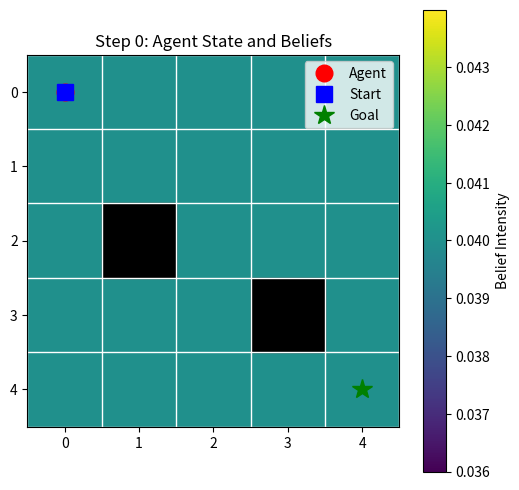

Here is the Python script that generated this plot: (Note: this script raises an exception after producing the figure.)
import numpy as np
import matplotlib.pyplot as plt
from scipy.stats import entropy

# -- Environment Configuration --
GRID_DIMENSIONS = (5, 5)
START_POSITION = (0, 0)
GOAL_POSITION = (4, 4)
OBSTACLE_POSITIONS = [(2, 1), (3, 3)]

# -- Simulation Parameters --
MAX_STEPS = 50
EXPLORATION_RATE = 0.05 # Probability of taking a random action

def setup_environment(dimensions, obstacles):
    """Initializes the grid world environment with obstacles."""
    grid_world = np.zeros(dimensions, dtype=int)
    for obs_pos in obstacles:
        grid_world[obs_pos] = 1 # 1 represents an obstacle
    return grid_world

# Initialize the global environment
grid_world = setup_environment(GRID_DIMENSIONS, OBSTACLE_POSITIONS)

class ActiveInferenceAgent:
    """An agent that uses Active Inference to navigate a grid world.
    
    The agent maintains a belief distribution over the states of the world and selects
    actions that minimize its Expected Free Energy (EFE).
    """
    def __init__(self, grid_dims, start_pos, goal_pos, grid_world):
        """Initializes the agent.

        Args:
            grid_dims (tuple): The (height, width) of the grid.
            start_pos (tuple): The (y, x) starting coordinates.
            goal_pos (tuple): The (y, x) goal coordinates.
            grid_world (np.ndarray): The environment layout.
        """
        self.grid_dims = grid_dims
        self.position = start_pos
        self.goal_pos = goal_pos
        self.grid_world = grid_world
        
        # Beliefs are initialized to be uniform, excluding known start position.
        self.beliefs = np.ones(grid_dims) 
        self.beliefs[self.position] = 1.0 # Agent knows where it starts
        self.beliefs = self._normalize_beliefs(self.beliefs)
        
        self.actions = ["up", "down", "left", "right"]
        self.history = [start_pos]

    def _normalize_beliefs(self, beliefs):
        """Normalizes a belief distribution to sum to 1."""
        return beliefs / (np.sum(beliefs) + 1e-8) # Add epsilon to avoid division by zero

    def _get_potential_next_state(self, position, action):
        """Calculates the resulting position from an action."""
        y, x = position
        if action == "up": y -= 1
        elif action == "down": y += 1
        elif action == "left": x -= 1
        elif action == "right": x += 1
        return (y, x)
    
    def update_beliefs(self, observation, new_pos):
        """Updates beliefs based on an observation (Bayesian perception)."""
        # If an obstacle is observed, the belief in that location being an obstacle increases.
        # For this simplified model, we directly update beliefs about free space.
        if observation == 'obstacle':
            self.beliefs[new_pos] = 0.0 # Obstacle confirmed at that position
        else:
            # If move is successful, we are certain of our new position.
            # This is a strong simplifying assumption (proprioceptive certainty).
            likelihood = np.zeros(self.grid_dims)
            likelihood[new_pos] = 1.0
            self.beliefs *= likelihood
        
        self.beliefs = self._normalize_beliefs(self.beliefs)

    def calculate_expected_free_energy(self, action):
        """Calculates the EFE for a given action.
        
        EFE is calculated as the negative sum of instrumental and epistemic value.
        The agent will choose the action that minimizes this value.
        """
        potential_pos = self._get_potential_next_state(self.position, action)
        y, x = potential_pos

        # If action leads out of bounds or into a known obstacle, it has infinite EFE (is impossible).
        if not (0 <= y < self.grid_dims[0] and 0 <= x < self.grid_dims[1]) or self.beliefs[potential_pos] < 1e-6:
            return float('inf')
        
        # --- Instrumental Value: How much closer does this action get me to my goal? ---
        # We use negative log-probability of the goal state under predicted beliefs.
        # This is a simple proxy for the preference distribution.
        goal_beliefs = np.zeros_like(self.beliefs)
        goal_beliefs[self.goal_pos] = 1.0
        instrumental_value = np.log(self.beliefs[self.goal_pos] + 1e-8) 

        # --- Epistemic Value: How much will I learn? ---
        # Calculated as the expected information gain (KL divergence between posterior and prior beliefs).
        # Simulate the posterior if we move to the potential position.
        predicted_posterior = np.zeros_like(self.beliefs)
        predicted_posterior[potential_pos] = 1.0 
        epistemic_value = entropy(pk=self._normalize_beliefs(predicted_posterior), qk=self.beliefs)
        
        # We seek to MAXIMIZE value, which is equivalent to MINIMIZING negative value.
        return -(instrumental_value + epistemic_value)
    
    def choose_action(self):
        """Selects the best action by minimizing EFE, with some randomness."""
        if np.random.rand() < EXPLORATION_RATE:
            return np.random.choice(self.actions)
        
        efes = {action: self.calculate_expected_free_energy(action) for action in self.actions}
        # Select the action with the minimum EFE
        best_action = min(efes, key=efes.get)
        return best_action

    def take_step(self, action):
        """Executes an action, updating the agent's state and beliefs."""
        next_pos = self._get_potential_next_state(self.position, action)
        y, x = next_pos
        
        # Check for collision
        if not (0 <= y < self.grid_dims[0] and 0 <= x < self.grid_dims[1]) or self.grid_world[next_pos] == 1:
            self.update_beliefs(observation='obstacle', new_pos=next_pos)
        else:
            self.position = next_pos
            self.update_beliefs(observation='free', new_pos=next_pos)
        self.history.append(self.position)

    def visualize_state(self, step):
        """Visualizes the agent's current state and beliefs."""
        fig, ax = plt.subplots(figsize=(6, 6))
        # Plot beliefs as a heatmap
        belief_map = ax.imshow(self.beliefs, cmap='viridis', interpolation='nearest')
        fig.colorbar(belief_map, ax=ax, label='Belief Intensity')
        
        # Plot grid and obstacles
        for r in range(self.grid_dims[0]):
            for c in range(self.grid_dims[1]):
                if self.grid_world[r, c] == 1:
                    ax.add_patch(plt.Rectangle((c-0.5, r-0.5), 1, 1, facecolor='black', edgecolor='black'))

        # Plot path history
        path = np.array(self.history)
        ax.plot(path[:, 1], path[:, 0], marker='o', color='white', alpha=0.5, linestyle='-')

        # Plot agent, start, and goal
        ax.plot(self.position[1], self.position[0], 'ro', markersize=12, label='Agent')
        ax.plot(START_POSITION[1], START_POSITION[0], 'bs', markersize=12, label='Start')
        ax.plot(self.goal_pos[1], self.goal_pos[0], 'g*', markersize=15, label='Goal')

        ax.set_title(f'Step {step}: Agent State and Beliefs')
        ax.set_xticks(np.arange(-.5, self.grid_dims[1], 1), minor=True)
        ax.set_yticks(np.arange(-.5, self.grid_dims[0], 1), minor=True)
        ax.grid(which="minor", color="w", linestyle='-', linewidth=1)
        ax.tick_params(which="minor", size=0)
        ax.set_xlim(-0.5, self.grid_dims[1] - 0.5)
        ax.set_ylim(self.grid_dims[0] - 0.5, -0.5)
        ax.legend()
        plt.show()
        
    def run_simulation(self, max_steps):
        """Runs the full simulation loop."""
        for step in range(max_steps):
            self.visualize_state(step)
            if self.position == self.goal_pos:
                print(f'Goal reached in {step} steps!')
                break
            
            action = self.choose_action()
            self.take_step(action)
        else:
            print(f'Agent did not reach the goal within {max_steps} steps.')
        
        # Final visualization
        print("Final state:")
        self.visualize_state(max_steps)

agent = ActiveInferenceAgent(
    grid_dims=GRID_DIMENSIONS,
    start_pos=START_POSITION,
    goal_pos=GOAL_POSITION,
    grid_world=grid_world
)

agent.run_simulation(max_steps=MAX_STEPS)